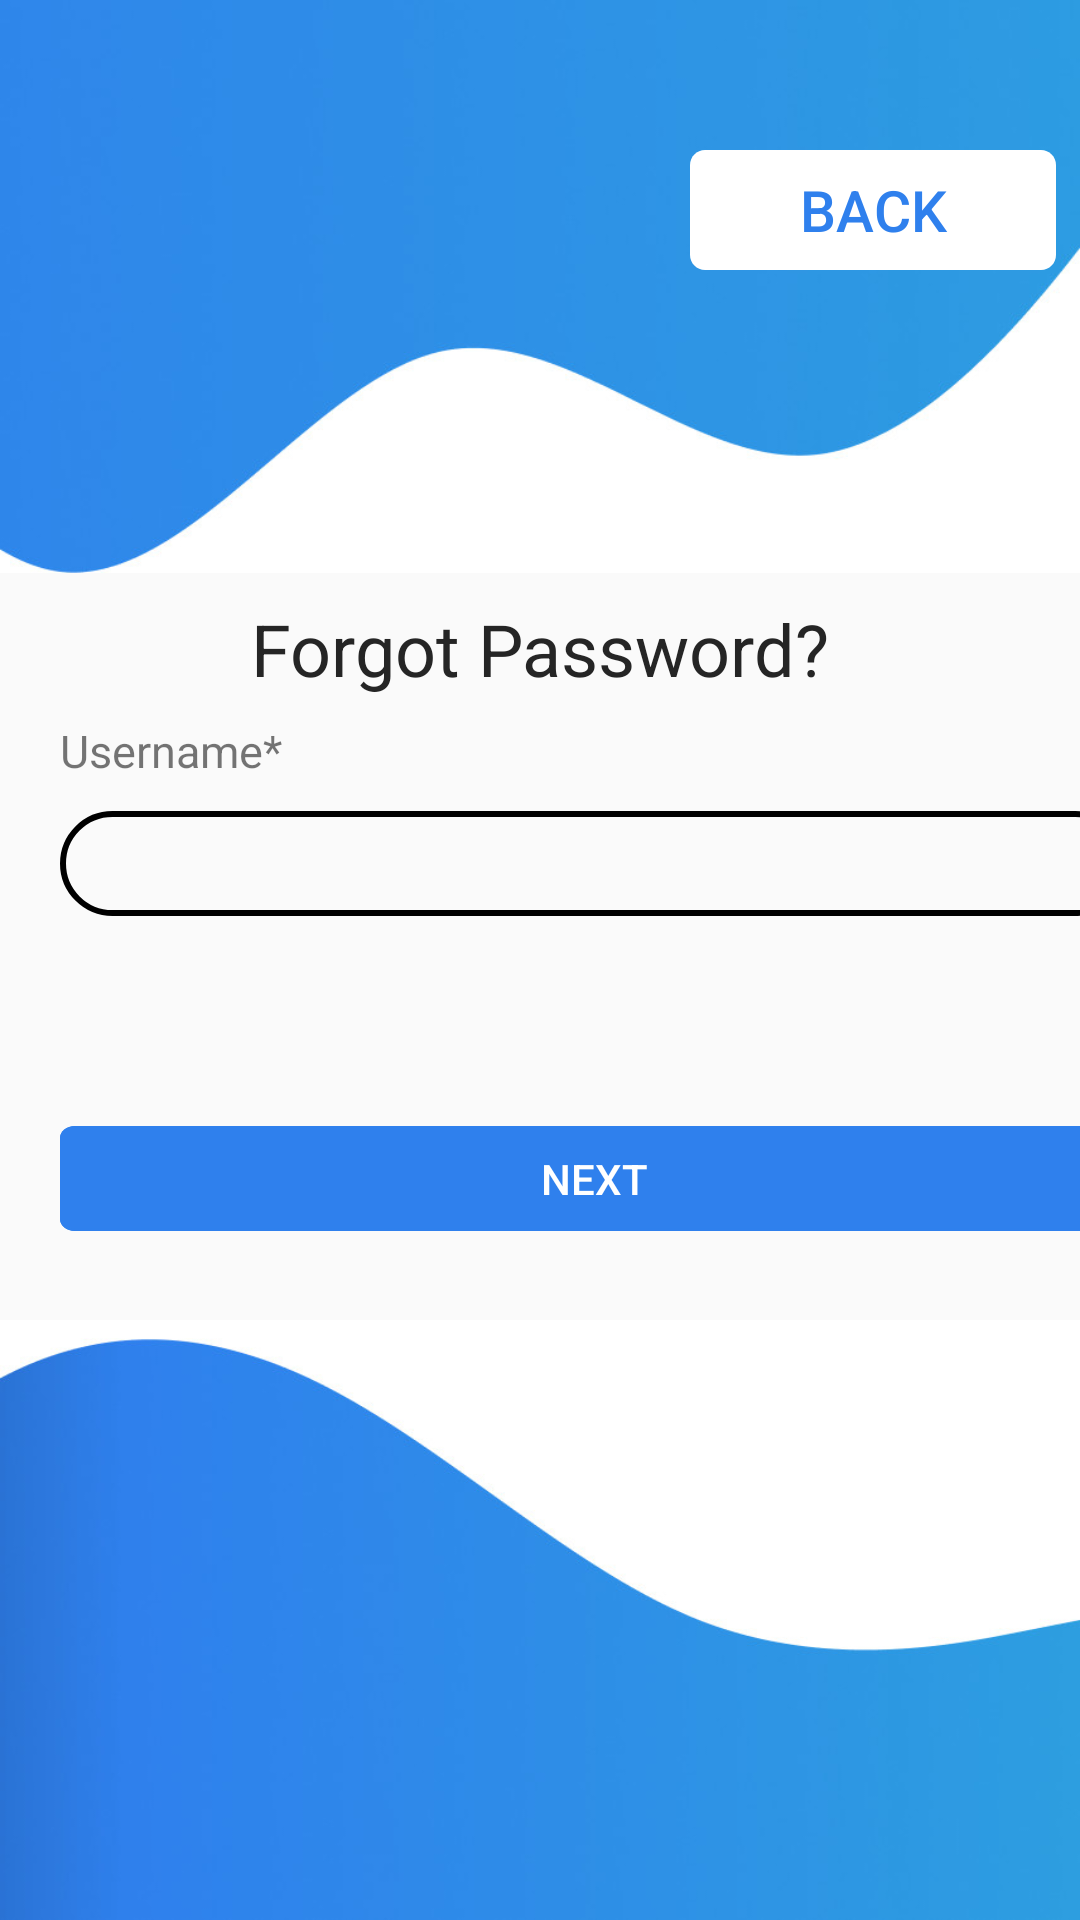

Write the Android layout XML for this screen, with the resource values it uses.
<!-- AndroidManifest.xml: application theme Theme.AppOrderFood -->
<!-- res/layout/input_user_forgot.xml -->
<?xml version="1.0" encoding="utf-8"?>
<androidx.constraintlayout.widget.ConstraintLayout xmlns:android="http://schemas.android.com/apk/res/android"
    xmlns:app="http://schemas.android.com/apk/res-auto"
    xmlns:tools="http://schemas.android.com/tools"
    android:layout_width="match_parent"
    android:layout_height="match_parent"
    tools:context=".MainActivity">

    <FrameLayout
        app:layout_constraintTop_toTopOf="parent"
        android:layout_width="match_parent"
        android:layout_height="234dp">

        <ImageView
            android:id="@+id/header"
            android:layout_width="match_parent"
            android:layout_height="191dp"
            android:background="@drawable/header"/>

        <Button
            android:id="@+id/btnBackLogin"
            android:layout_width="wrap_content"
            android:layout_height="40dp"
            android:layout_marginLeft="230dp"
            android:layout_marginTop="50dp"
            android:background="@drawable/sign_up_but"
            android:elevation="4dp"
            android:text="@string/Back"
            android:textAllCaps="true"
            android:textColor="#2F80ED"
            android:textSize="19dp" />
    </FrameLayout>

    <TextView
        android:layout_marginTop="200dp"
        android:layout_width="wrap_content"
        android:layout_height="wrap_content"
        android:textColor="#252525"
        android:text="@string/ForgotPass"
        app:layout_constraintTop_toTopOf="parent"
        app:layout_constraintLeft_toLeftOf="parent"
        app:layout_constraintRight_toRightOf="parent"
        android:textSize="24dp">
    </TextView>

    <LinearLayout
        android:layout_width="wrap_content"
        android:layout_height="wrap_content"
        app:layout_constraintTop_toTopOf="parent"
        app:layout_constraintLeft_toLeftOf="parent"
        app:layout_constraintRight_toRightOf="parent"
        app:layout_constraintBottom_toBottomOf="parent"
        android:orientation="vertical">

        <TextView
            android:layout_width="wrap_content"
            android:layout_height="wrap_content"
            android:layout_marginLeft="20dp"
            android:layout_marginTop="10dp"
            android:text="@string/UserName"
            android:textSize="15dp"/>

        <EditText
            android:id="@+id/edtUsernameForgot"
            android:layout_width="356dp"
            android:layout_height="35dp"
            android:layout_marginLeft="20dp"
            android:layout_marginTop="10dp"
            android:paddingLeft="@dimen/padding_medium"
            android:paddingRight="@dimen/padding_medium"
            android:background="@drawable/input"/>

        <Button
            android:id="@+id/btnNextPass"
            android:layout_width="356dp"
            android:layout_height="35dp"
            android:layout_marginLeft="20dp"
            android:layout_marginTop="70dp"
            android:background="@drawable/signin_but"
            android:text="@string/Next"
            android:textColor="#FFFFFF"/>

    </LinearLayout>

    <ImageView
        android:id="@+id/footer"
        android:layout_width="match_parent"
        android:layout_height="200dp"
        app:layout_constraintBottom_toBottomOf="parent"
        android:background="@drawable/footer"/>


</androidx.constraintlayout.widget.ConstraintLayout>
<!-- resources referenced by this layout -->
<resources>
  <dimen name="padding_medium">16dp</dimen>
  <!-- drawable footer: png bitmap (drawable, 51880 bytes) -->
  <!-- drawable header: png bitmap (drawable, 51170 bytes) -->
  <!-- drawable input (drawable) -->
  <?xml version="1.0" encoding="utf-8"?>
  <shape xmlns:android="http://schemas.android.com/apk/res/android">
      <stroke android:width="2dp"></stroke>
      <corners android:radius="70dp"></corners>
  </shape>
  <!-- drawable sign_up_but (drawable) -->
  <vector
      xmlns:android="http://schemas.android.com/apk/res/android"
      xmlns:aapt="http://schemas.android.com/aapt"
      android:width="122dp"
      android:height="40dp"
      android:viewportWidth="122"
      android:viewportHeight="40"
      >
      <group>
          <clip-path
              android:pathData="M5 0H117C119.761 0 122 2.23858 122 5V35C122 37.7614 119.761 40 117 40H5C2.23858 40 0 37.7614 0 35V5C0 2.23858 2.23858 0 5 0Z"
              />
          <path
              android:pathData="M0 0V40H122V0"
              android:fillColor="#FFFFFF"
              />
      </group>
  </vector>
  <!-- drawable signin_but (drawable) -->
  <vector
      xmlns:android="http://schemas.android.com/apk/res/android"
      xmlns:aapt="http://schemas.android.com/aapt"
      android:width="356dp"
      android:height="44dp"
      android:viewportWidth="356"
      android:viewportHeight="44"
      >
      <group>
          <clip-path
              android:pathData="M5 0H351C353.761 0 356 2.23858 356 5V39C356 41.7614 353.761 44 351 44H5C2.23858 44 0 41.7614 0 39V5C0 2.23858 2.23858 0 5 0Z"
              />
          <path
              android:pathData="M0 0V44H356V0"
              android:fillColor="#2F80ED"
              />
          <path
              android:pathData="M5 0H351C353.761 0 356 2.23858 356 5V39C356 41.7614 353.761 44 351 44H5C2.23858 44 0 41.7614 0 39V5C0 2.23858 2.23858 0 5 0Z"
              android:strokeWidth="2"
              android:strokeColor="#2F80ED"
              />
      </group>
  </vector>
  <string name="Back">Back</string>
  <string name="ForgotPass">Forgot Password?</string>
  <string name="Next">Next</string>
  <string name="UserName">Username*</string>
  <style name="Theme.AppOrderFood" parent="Theme.AppCompat.DayNight.NoActionBar">
          
  
  
          <item name="colorOnPrimary">@color/white</item>
          
  
  
          <item name="colorOnSecondary">@color/black</item>
          
          <item name="android:statusBarColor" tools:targetApi="l">?attr/colorPrimaryVariant</item>
          
      </style>
  <color name="white">#FFFFFFFF</color>
  <color name="black">#FF000000</color>
</resources>
